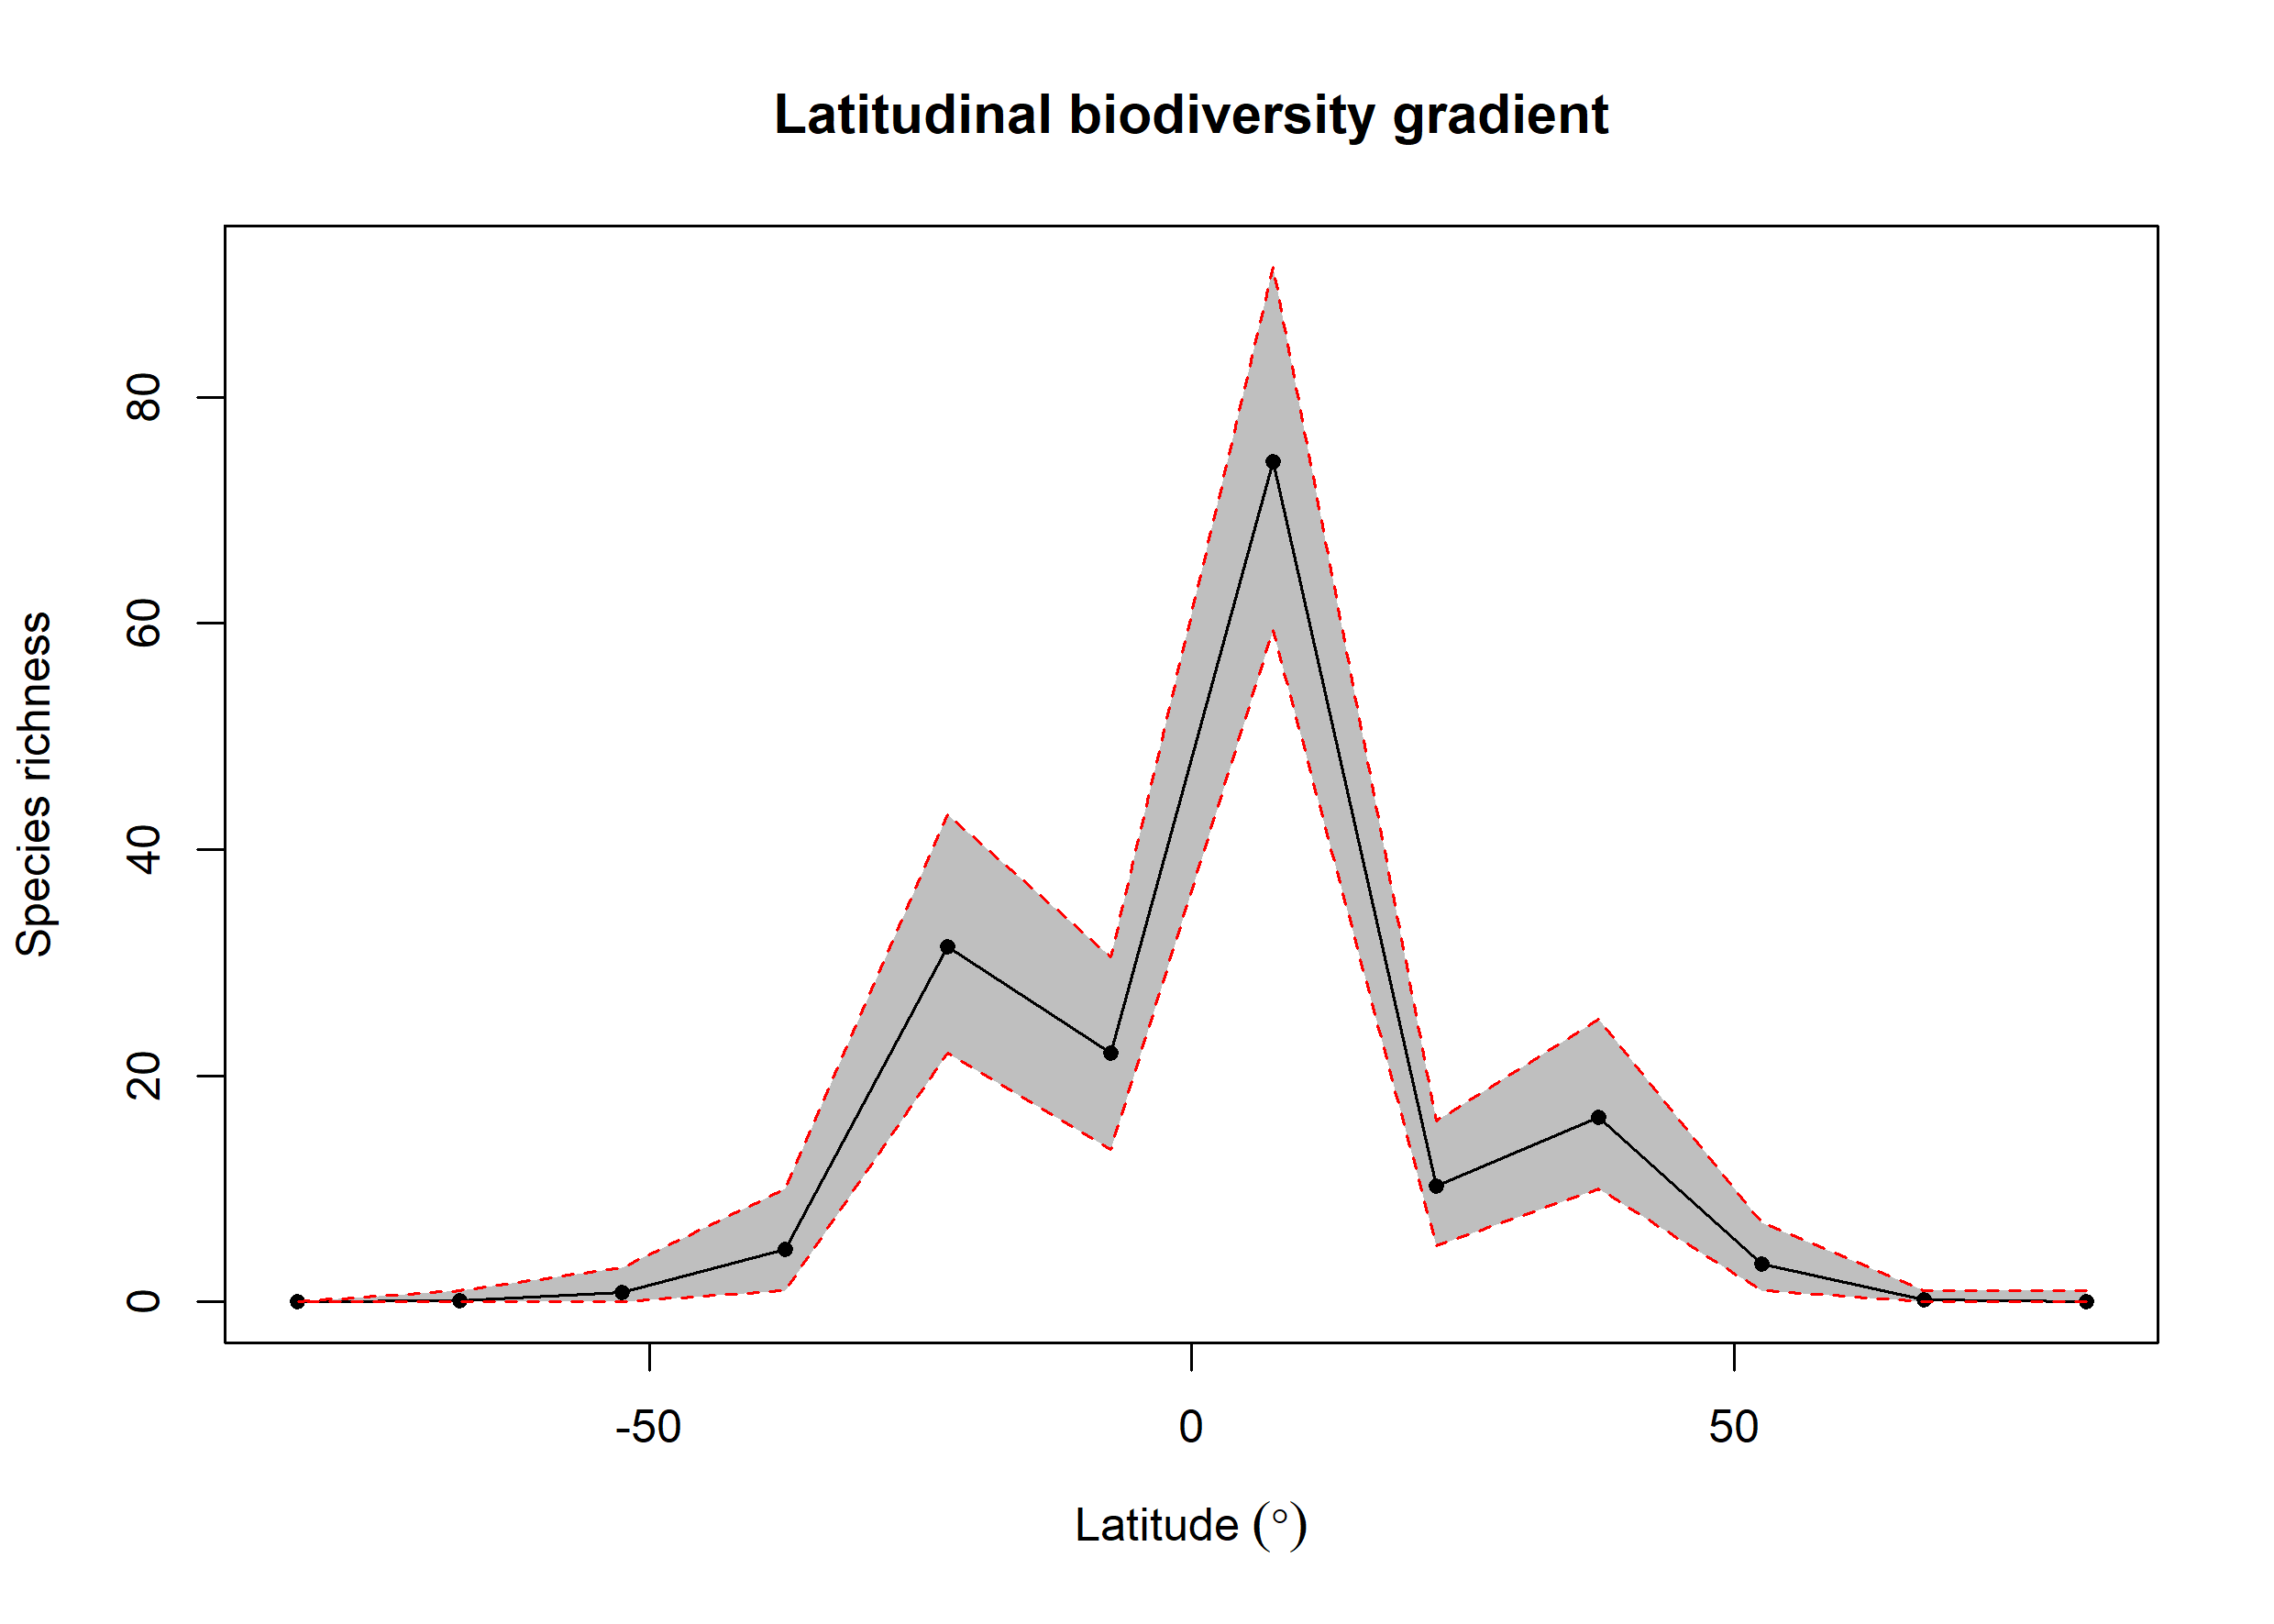

The table this chart was drawn from, first rows:
bin, max, min, mid, hemisphere, mean_richness, CI.Lower, CI.Upper
1, 90, 75, 82.5, N, 0.04, 0, 1
2, 75, 60, 67.5, N, 0.16, 0, 1
3, 60, 45, 52.5, N, 3.38, 1, 7
4, 45, 30, 37.5, N, 16.36, 10, 25
5, 30, 15, 22.5, N, 10.21, 5, 16
6, 15, 0, 7.5, N, 74.32, 59.42, 91.53
7, 0, -15, -7.5, S, 21.98, 13.47, 30.52
8, -15, -30, -22.5, S, 31.42, 22, 43.05
9, -30, -45, -37.5, S, 4.62, 1, 10
10, -45, -60, -52.5, S, 0.81, 0, 3
11, -60, -75, -67.5, S, 0.07, 0, 1
12, -75, -90, -82.5, S, 0, 0, 0
